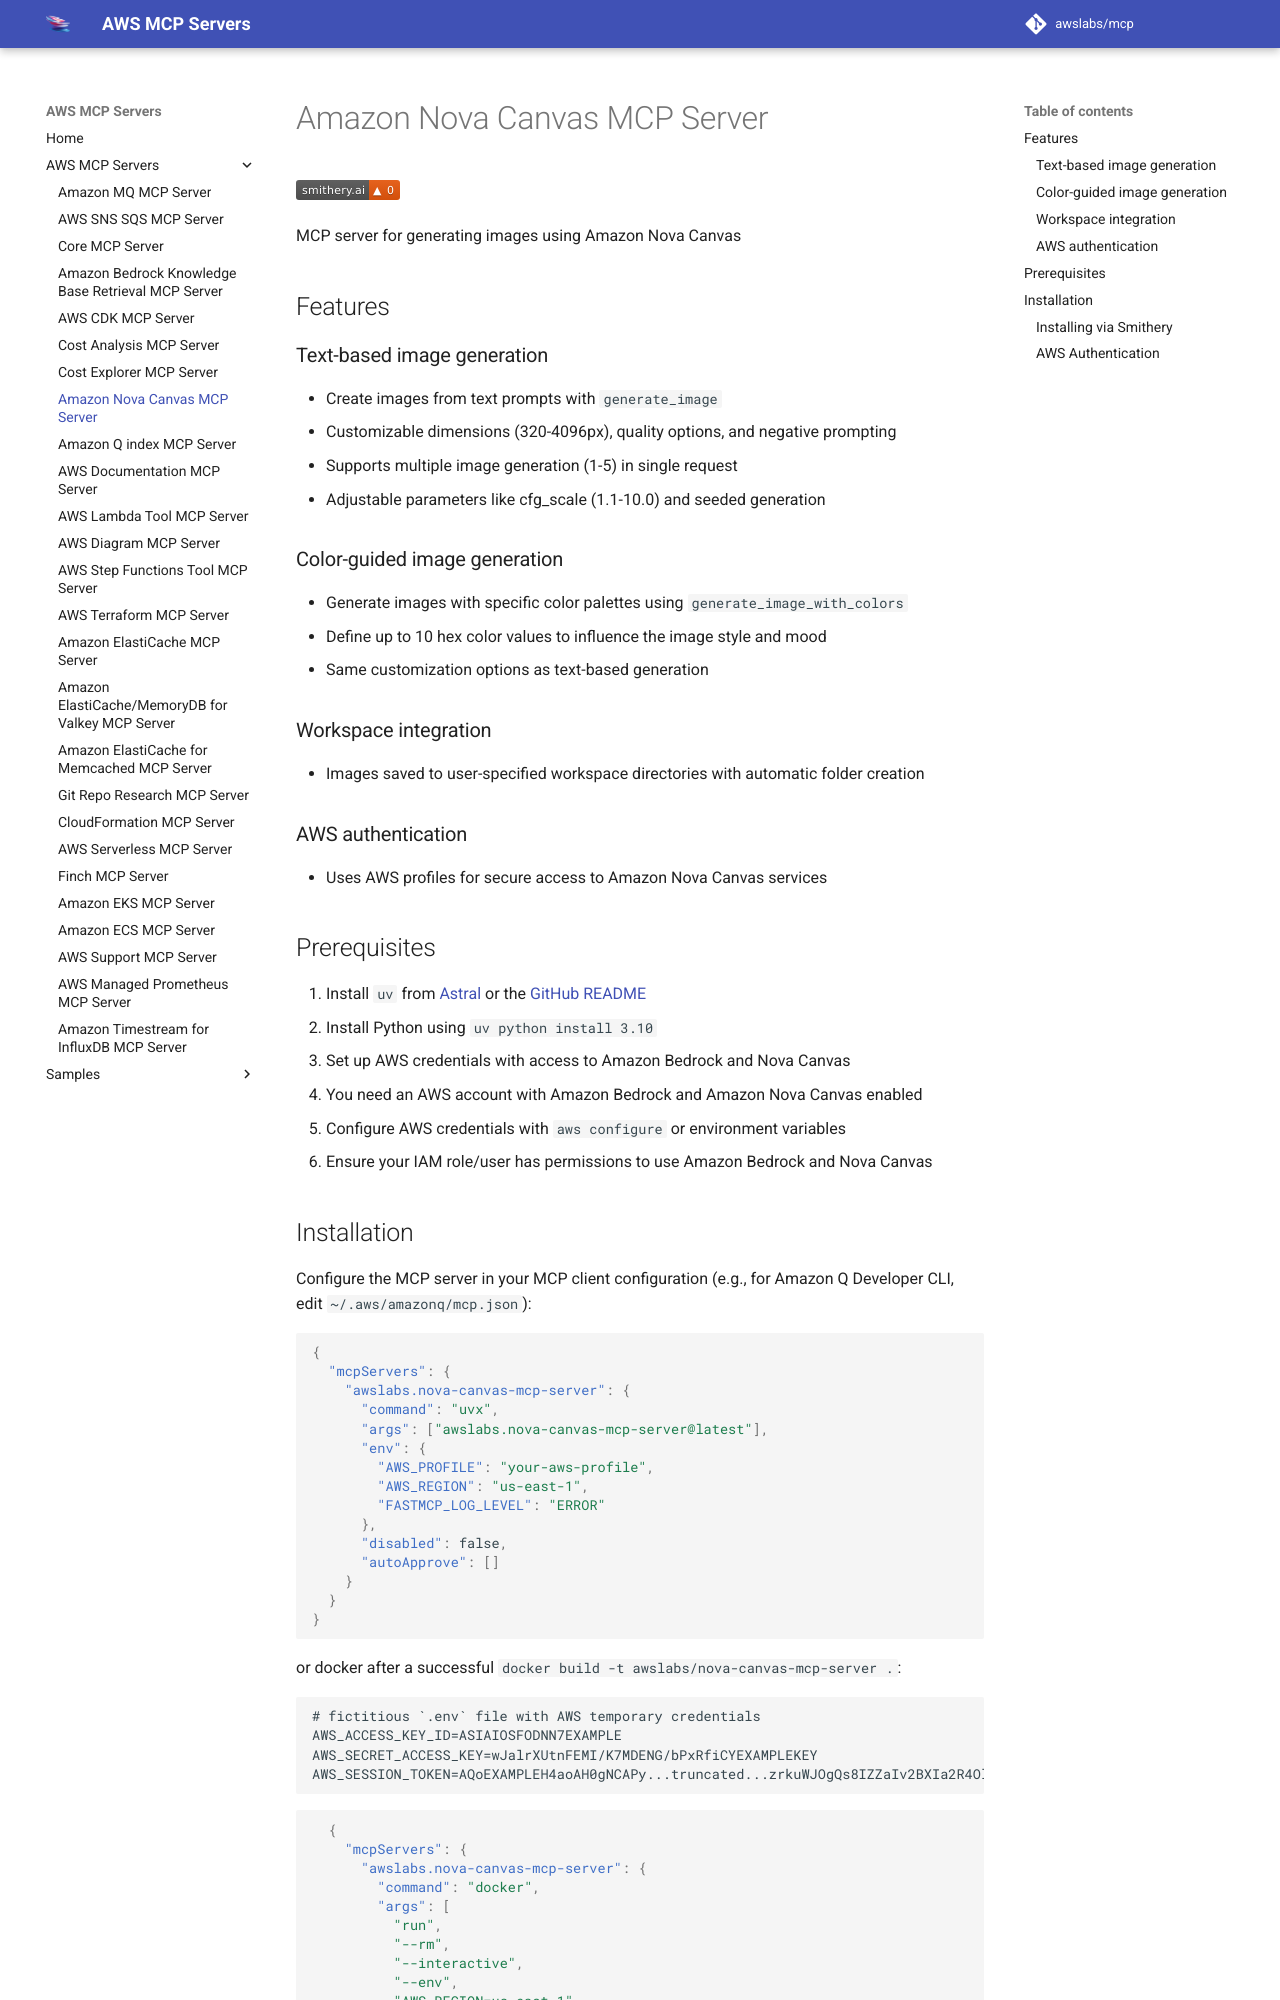

repository: tenzingsherpaa/mcp · page: servers/nova-canvas-mcp-server/index.html · generator: mkdocs

# Amazon Nova Canvas MCP Server

[![smithery badge](https://smithery.ai/badge/@awslabs/nova-canvas-mcp-server)](https://smithery.ai/server/@awslabs/nova-canvas-mcp-server)

MCP server for generating images using Amazon Nova Canvas

## Features

### Text-based image generation

- Create images from text prompts with `generate_image`
- Customizable dimensions (320-4096px), quality options, and negative prompting
- Supports multiple image generation (1-5) in single request
- Adjustable parameters like cfg_scale (1.1-10.0) and seeded generation

### Color-guided image generation

- Generate images with specific color palettes using `generate_image_with_colors`
- Define up to 10 hex color values to influence the image style and mood
- Same customization options as text-based generation

### Workspace integration

- Images saved to user-specified workspace directories with automatic folder creation

### AWS authentication

- Uses AWS profiles for secure access to Amazon Nova Canvas services

## Prerequisites

1. Install `uv` from [Astral](https://docs.astral.sh/uv/getting-started/installation/) or the [GitHub README](https://github.com/astral-sh/uv#installation)
2. Install Python using `uv python install 3.10`
3. Set up AWS credentials with access to Amazon Bedrock and Nova Canvas
   - You need an AWS account with Amazon Bedrock and Amazon Nova Canvas enabled
   - Configure AWS credentials with `aws configure` or environment variables
   - Ensure your IAM role/user has permissions to use Amazon Bedrock and Nova Canvas
